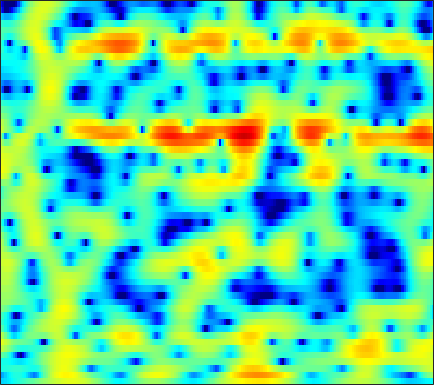

The table this chart was drawn from, first rows:
-7.2036, -7.0874, -6.7671, -6.2743, -5.8852, -5.3161, -4.7586, -4.3783, -3.8921, -3.4373, -3.0139, -2.6961, -2.2953, -1.8949, -1.5834, -1.1792, -0.74733, -0.43561, 0.0068804, 0.44429, 0.90211, 1.2353, 1.663, 2.0737
-9.543, -8.749, -7.441, -6.252, -5.503, -4.739, -4.253, -4.062, -4.038, -4.297, -4.862, -5.506, -6.688, -8.27, -9.574, -10.8, -10.07, -8.339, -5.741, -3.397, -1.424, -0.1732, 1.249, 2.423
-4.426, -4.272, -4.054, -3.811, -3.65, -3.484, -3.38, -3.346, -3.36, -3.474, -3.656, -3.841, -4.131, -4.418, -4.565, -4.615, -4.342, -3.895, -3.015, -1.935, -0.7607, 0.1053, 1.17, 2.12
-4.566, -4.481, -4.553, -4.783, -5.046, -5.468, -5.917, -6.202, -6.469, -6.518, -6.284, -5.952, -5.362, -4.65, -4.092, -3.303, -2.496, -1.87, -1.044, -0.2332, 0.5632, 1.132, 1.847, 2.487
-1.072, -1.55, -2.449, -3.637, -4.766, -6.685, -9.362, -12.13, -18.19, -26.43, -16.82, -12.73, -9.277, -6.905, -5.543, -4.078, -2.858, -2.067, -1.118, -0.2581, 0.5351, 1.097, 1.806, 2.46
2.797, 2.215, 1.353, 0.4597, -0.2659, -1.268, -2.244, -2.913, -3.634, -4.05, -4.207, -4.137, -3.982, -3.772, -3.628, -3.501, -3.458, -3.429, -3.347, -3.075, -2.563, -1.961, -0.9832, 0.07941
4.468, 3.808, 2.9, 2.006, 1.35, 0.5813, -0.04438, -0.4082, -0.7632, -0.945, -1.09, -1.181, -1.388, -1.713, -2.134, -3.023, -4.472, -6.082, -9.663, -17.55, -20.55, -11.58, -6.049, -2.76
2.508, 1.389, -0.35, -2.395, -4.07, -6.164, -7.193, -6.859, -5.495, -3.956, -2.603, -1.776, -0.9513, -0.4168, -0.1878, -0.06412, -0.1281, -0.2391, -0.3959, -0.4215, -0.192, 0.1579, 0.8649, 1.62
-1.394, -2.466, -4.21, -6.383, -8.213, -10.69, -11.82, -11.17, -9.088, -6.942, -5.129, -3.956, -2.657, -1.564, -0.8951, -0.1242, 0.5062, 0.9168, 1.404, 1.815, 2.197, 2.463, 2.791, 3.036
-3.119, -3.788, -4.905, -6.144, -7.072, -8.134, -8.726, -8.852, -8.467, -7.548, -6.327, -5.353, -4.124, -2.973, -2.185, -1.238, -0.4234, 0.1161, 0.7479, 1.349, 1.897, 2.275, 2.701, 3.036
-2.413, -3.057, -4.31, -6.117, -7.984, -11.52, -17.87, -29.07, -18.14, -11.88, -8.425, -6.625, -4.915, -3.686, -3.025, -2.366, -1.865, -1.509, -0.9963, -0.3801, 0.3916, 1.021, 1.871, 2.678
-0.02918, -0.3093, -0.9051, -1.776, -2.556, -3.661, -4.543, -4.908, -4.904, -4.462, -3.861, -3.483, -3.173, -3.193, -3.47, -4.292, -5.658, -7.05, -8.915, -8.76, -6.09, -3.781, -1.168, 0.9028
0.8593, 0.9064, 0.8175, 0.6049, 0.3914, 0.0348, -0.3244, -0.5915, -0.9195, -1.219, -1.538, -1.812, -2.273, -2.909, -3.526, -4.592, -5.967, -7.172, -8.545, -8.442, -6.529, -4.673, -2.321, -0.3544
0.9575, 1.078, 1.115, 1.02, 0.8732, 0.5869, 0.2037, -0.1366, -0.6301, -1.179, -1.758, -2.199, -2.771, -3.304, -3.641, -3.994, -4.191, -4.198, -3.957, -3.434, -2.664, -1.966, -0.9477, 0.07338
1.524, 1.627, 1.633, 1.483, 1.272, 0.8649, 0.2995, -0.2152, -1.039, -2.001, -3.082, -3.938, -5.076, -6.032, -6.514, -6.673, -6.262, -5.664, -4.646, -3.512, -2.368, -1.523, -0.4668, 0.4922
2.063, 2.189, 2.202, 2.035, 1.774, 1.245, 0.5022, -0.2174, -1.407, -2.898, -4.77, -6.504, -9.485, -13.82, -18.71, -20.66, -13.98, -10.54, -7.284, -4.87, -2.957, -1.752, -0.3995, 0.7025
2.077, 2.33, 2.473, 2.373, 2.142, 1.61, 0.8276, 0.06886, -1.162, -2.663, -4.419, -5.875, -7.909, -9.78, -10.75, -10.92, -9.716, -8.324, -6.312, -4.379, -2.665, -1.546, -0.2849, 0.7325
2.293, 2.718, 3.01, 3.013, 2.841, 2.373, 1.631, 0.9025, -0.3151, -1.828, -3.626, -5.155, -7.356, -9.429, -10.46, -10.38, -8.828, -7.262, -5.171, -3.302, -1.717, -0.7351, 0.2936, 1.039
2.849, 3.231, 3.476, 3.457, 3.286, 2.871, 2.241, 1.626, 0.5714, -0.7638, -2.49, -4.135, -7, -11.01, -14.45, -13.68, -9.044, -6.359, -3.716, -1.794, -0.4064, 0.344, 1.028, 1.349
2.637, 2.636, 2.468, 2.145, 1.825, 1.368, 0.9023, 0.559, 0.1126, -0.3681, -0.8996, -1.331, -1.889, -2.326, -2.461, -2.286, -1.738, -1.188, -0.4181, 0.2553, 0.7414, 0.9567, 1.056, 0.8928
2.22, 1.599, 0.5526, -0.6776, -1.65, -2.771, -3.3, -3.185, -2.501, -1.616, -0.7677, -0.2264, 0.3638, 0.8312, 1.119, 1.452, 1.709, 1.853, 1.954, 1.915, 1.72, 1.465, 0.9682, 0.3423
2.014, 0.8824, -1.06, -3.74, -6.576, -13.1, -30.4, -13.34, -6.786, -3.244, -0.9058, 0.3876, 1.675, 2.598, 3.093, 3.526, 3.713, 3.699, 3.471, 2.989, 2.228, 1.466, 0.1592, -1.427
1.009, -0.04484, -1.557, -3.087, -4.127, -5.11, -5.222, -4.63, -3.215, -1.535, 0.06163, 1.104, 2.256, 3.118, 3.58, 3.942, 4.035, 3.924, 3.521, 2.811, 1.745, 0.6667, -1.235, -3.937
-1.44, -2.732, -4.533, -6.08, -6.671, -6.394, -5.199, -4.037, -2.432, -0.895, 0.459, 1.33, 2.28, 2.972, 3.322, 3.571, 3.574, 3.417, 3.007, 2.369, 1.525, 0.7619, -0.4046, -1.665
-3.124, -4.948, -8.499, -15.04, -25.03, -13.77, -7.769, -5.017, -2.406, -0.5022, 0.914, 1.73, 2.537, 3.048, 3.258, 3.324, 3.153, 2.887, 2.378, 1.731, 1.004, 0.4432, -0.2493, -0.8101
-1.53, -2.136, -2.985, -3.602, -3.682, -3.136, -2.041, -1.072, 0.193, 1.29, 2.159, 2.651, 3.085, 3.269, 3.239, 2.973, 2.444, 1.885, 0.9333, -0.2114, -1.461, -2.371, -3.328, -3.786
-0.4594, -0.3297, -0.1572, 0.07825, 0.3143, 0.7308, 1.24, 1.654, 2.204, 2.687, 3.059, 3.236, 3.312, 3.177, 2.917, 2.329, 1.444, 0.5433, -1.028, -3.152, -6.068, -9.026, -14.51, -16.46
-1.135, -0.6274, 0.007549, 0.5839, 0.9835, 1.481, 1.944, 2.261, 2.628, 2.92, 3.112, 3.171, 3.118, 2.88, 2.566, 1.948, 1.068, 0.2169, -1.209, -3.009, -5.175, -6.96, -9.07, -9.852
-2.772, -1.845, -0.8174, -0.00871, 0.4938, 1.046, 1.508, 1.811, 2.173, 2.488, 2.722, 2.837, 2.876, 2.763, 2.57, 2.157, 1.547, 0.976, 0.06878, -0.9524, -2.034, -2.811, -3.744, -4.478
-3.275, -2.098, -1.049, -0.4155, -0.141, 0.08542, 0.2754, 0.4797, 0.8901, 1.424, 1.973, 2.34, 2.702, 2.884, 2.88, 2.695, 2.321, 1.927, 1.289, 0.5564, -0.2386, -0.855, -1.678, -2.497
0.08712, 0.479, 0.5506, 0.06665, -0.6806, -2.124, -3.681, -4.189, -3.196, -1.211, 0.6567, 1.736, 2.748, 3.304, 3.463, 3.37, 3.003, 2.574, 1.862, 1.042, 0.2183, -0.3875, -1.124, -1.834
4, 3.757, 3.082, 1.848, 0.4441, -2.379, -6.694, -9.494, -6.292, -2.141, 0.5584, 1.881, 2.965, 3.432, 3.451, 3.078, 2.269, 1.411, -0.03379, -1.674, -3.205, -3.99, -4.409, -4.288
4.825, 4.556, 4.04, 3.333, 2.708, 1.837, 1.124, 0.8375, 0.8536, 1.206, 1.661, 1.918, 2.039, 1.845, 1.448, 0.5598, -0.8287, -2.271, -4.923, -8.871, -15.88, -28.45, -16.48, -11.07
4.429, 4.264, 3.963, 3.616, 3.327, 2.947, 2.612, 2.392, 2.148, 1.95, 1.72, 1.49, 1.07, 0.4657, -0.1401, -1.167, -2.464, -3.615, -5.385, -7.357, -9.164, -9.98, -10.09, -9.446
4.081, 3.892, 3.622, 3.366, 3.194, 2.987, 2.781, 2.62, 2.389, 2.099, 1.718, 1.365, 0.7817, 0.05125, -0.5729, -1.508, -2.524, -3.303, -4.297, -5.176, -5.903, -6.292, -6.622, -6.761
3.642, 3.204, 2.762, 2.517, 2.475, 2.537, 2.641, 2.704, 2.697, 2.536, 2.222, 1.868, 1.211, 0.3515, -0.4128, -1.563, -2.737, -3.554, -4.394, -4.853, -4.964, -4.948, -4.848, -4.792
2.179, 0.6019, -0.8588, -0.7661, 0.04181, 1.303, 2.358, 2.924, 3.396, 3.603, 3.528, 3.268, 2.626, 1.587, 0.455, -1.597, -4.374, -6.807, -9.083, -8.025, -5.801, -4.485, -3.337, -2.746
0.9487, -3.016, -10.23, -6.665, -3.015, -0.2348, 1.266, 1.926, 2.543, 3.051, 3.425, 3.574, 3.495, 2.942, 2.145, 0.4721, -2.13, -4.638, -7.064, -5.652, -3.357, -2.211, -1.548, -1.71
3.529, 2.398, 1.052, 0.06761, -0.5025, -1.399, -2.733, -3.953, -5.046, -4.148, -1.944, -0.3867, 1.126, 1.983, 2.273, 2.25, 1.944, 1.659, 1.316, 1.098, 0.9117, 0.6144, -0.1959, -1.778
2.515, 1.851, 0.7994, -0.432, -1.543, -3.435, -6.099, -8.855, -12.77, -10.66, -6.329, -3.92, -1.622, -0.06834, 0.7411, 1.446, 1.878, 2.049, 2.137, 2.065, 1.848, 1.576, 1.037, 0.3152
0.5249, 0.06281, -0.6604, -1.465, -2.138, -3.057, -3.931, -4.447, -4.735, -4.482, -3.719, -2.96, -1.907, -0.9272, -0.2818, 0.4575, 1.031, 1.351, 1.659, 1.832, 1.865, 1.815, 1.663, 1.44
-1.125, -1.488, -1.972, -2.45, -2.769, -3.128, -3.386, -3.486, -3.469, -3.264, -2.873, -2.486, -1.868, -1.185, -0.656, 0.04523, 0.6877, 1.124, 1.608, 1.981, 2.226, 2.321, 2.338, 2.24
-3, -3.436, -3.925, -4.277, -4.415, -4.476, -4.417, -4.327, -4.176, -3.956, -3.664, -3.366, -2.82, -2.088, -1.44, -0.5155, 0.4258, 1.098, 1.893, 2.53, 2.998, 3.224, 3.351, 3.278
-6.28, -7.31, -8.427, -8.762, -8.495, -7.751, -6.995, -6.585, -6.313, -6.366, -6.624, -6.766, -6.536, -5.484, -4.235, -2.338, -0.5117, 0.6928, 2.05, 3.102, 3.856, 4.236, 4.495, 4.472
-10.64, -13.79, -22.2, -24.76, -16.78, -12.09, -9.727, -8.81, -8.454, -9.136, -11.16, -14.28, -25.25, -16.08, -9.957, -5.125, -1.89, -0.07751, 1.781, 3.159, 4.128, 4.619, 4.991, 5.051
-9.57, -10.54, -11.6, -11.69, -11.09, -9.898, -8.807, -8.23, -7.871, -7.936, -8.357, -8.706, -8.656, -7.434, -5.877, -3.563, -1.427, -0.04082, 1.503, 2.705, 3.597, 4.07, 4.455, 4.57
-7.897, -7.927, -7.909, -7.78, -7.581, -7.212, -6.808, -6.506, -6.141, -5.793, -5.42, -5.07, -4.431, -3.575, -2.8, -1.644, -0.4668, 0.3814, 1.404, 2.256, 2.92, 3.291, 3.608, 3.728
-6.886, -6.66, -6.419, -6.225, -6.072, -5.857, -5.625, -5.437, -5.14, -4.79, -4.338, -3.918, -3.247, -2.449, -1.79, -0.8798, 0.02414, 0.6679, 1.432, 2.07, 2.554, 2.813, 3.025, 3.094
-5.722, -5.507, -5.332, -5.229, -5.19, -5.171, -5.163, -5.154, -5.122, -5.013, -4.716, -4.33, -3.572, -2.569, -1.718, -0.5925, 0.4489, 1.129, 1.868, 2.408, 2.74, 2.861, 2.874, 2.755
-4.088, -4.149, -4.351, -4.576, -4.725, -4.882, -5.077, -5.343, -5.947, -6.847, -7.742, -7.811, -6.375, -3.939, -2.125, -0.0596, 1.539, 2.429, 3.248, 3.679, 3.77, 3.629, 3.193, 2.527
-2.841, -3.703, -5.191, -6.631, -7.082, -6.591, -5.708, -5.34, -5.65, -7.327, -11.41, -15.85, -9.805, -3.738, -0.7746, 1.934, 3.717, 4.585, 5.226, 5.34, 4.963, 4.38, 3.198, 1.521
-3.081, -4.699, -8.262, -15.29, -20.99, -11.51, -6.826, -4.844, -3.281, -2.459, -1.839, -1.258, -0.05963, 1.446, 2.577, 3.859, 4.728, 5.081, 5.12, 4.657, 3.674, 2.599, 0.744, -1.534
-2.071, -2.781, -3.8, -4.57, -4.673, -4.09, -3.008, -2.095, -0.9483, 0.08811, 1.028, 1.695, 2.527, 3.285, 3.752, 4.217, 4.39, 4.289, 3.783, 2.795, 1.258, -0.3222, -3.087, -6.728
-1.73, -2.014, -2.296, -2.389, -2.304, -1.97, -1.406, -0.872, -0.07103, 0.7704, 1.582, 2.158, 2.839, 3.392, 3.7, 3.91, 3.866, 3.625, 2.997, 1.948, 0.4242, -1.091, -3.721, -7.152
-3.225, -3.559, -3.829, -3.841, -3.679, -3.234, -2.555, -1.942, -1.021, -0.06135, 0.8765, 1.533, 2.32, 2.962, 3.331, 3.633, 3.705, 3.594, 3.211, 2.543, 1.587, 0.6998, -0.6715, -2.152
-7.21, -8.067, -8.813, -8.925, -8.566, -7.633, -6.379, -5.317, -3.84, -2.362, -0.9535, 0.01726, 1.164, 2.122, 2.695, 3.281, 3.639, 3.76, 3.719, 3.469, 3.011, 2.551, 1.811, 0.9544
-14.1, -17.25, -21.23, -20.8, -18.57, -15.77, -13.15, -11.15, -8.505, -6.017, -3.781, -2.309, -0.6247, 0.753, 1.602, 2.505, 3.158, 3.496, 3.758, 3.819, 3.701, 3.5, 3.102, 2.569
-15.91, -19, -23.04, -24.41, -24.49, -25.82, -24.02, -19.16, -13.55, -9.376, -6.19, -4.274, -2.191, -0.5425, 0.4693, 1.55, 2.381, 2.856, 3.32, 3.596, 3.705, 3.684, 3.523, 3.218
